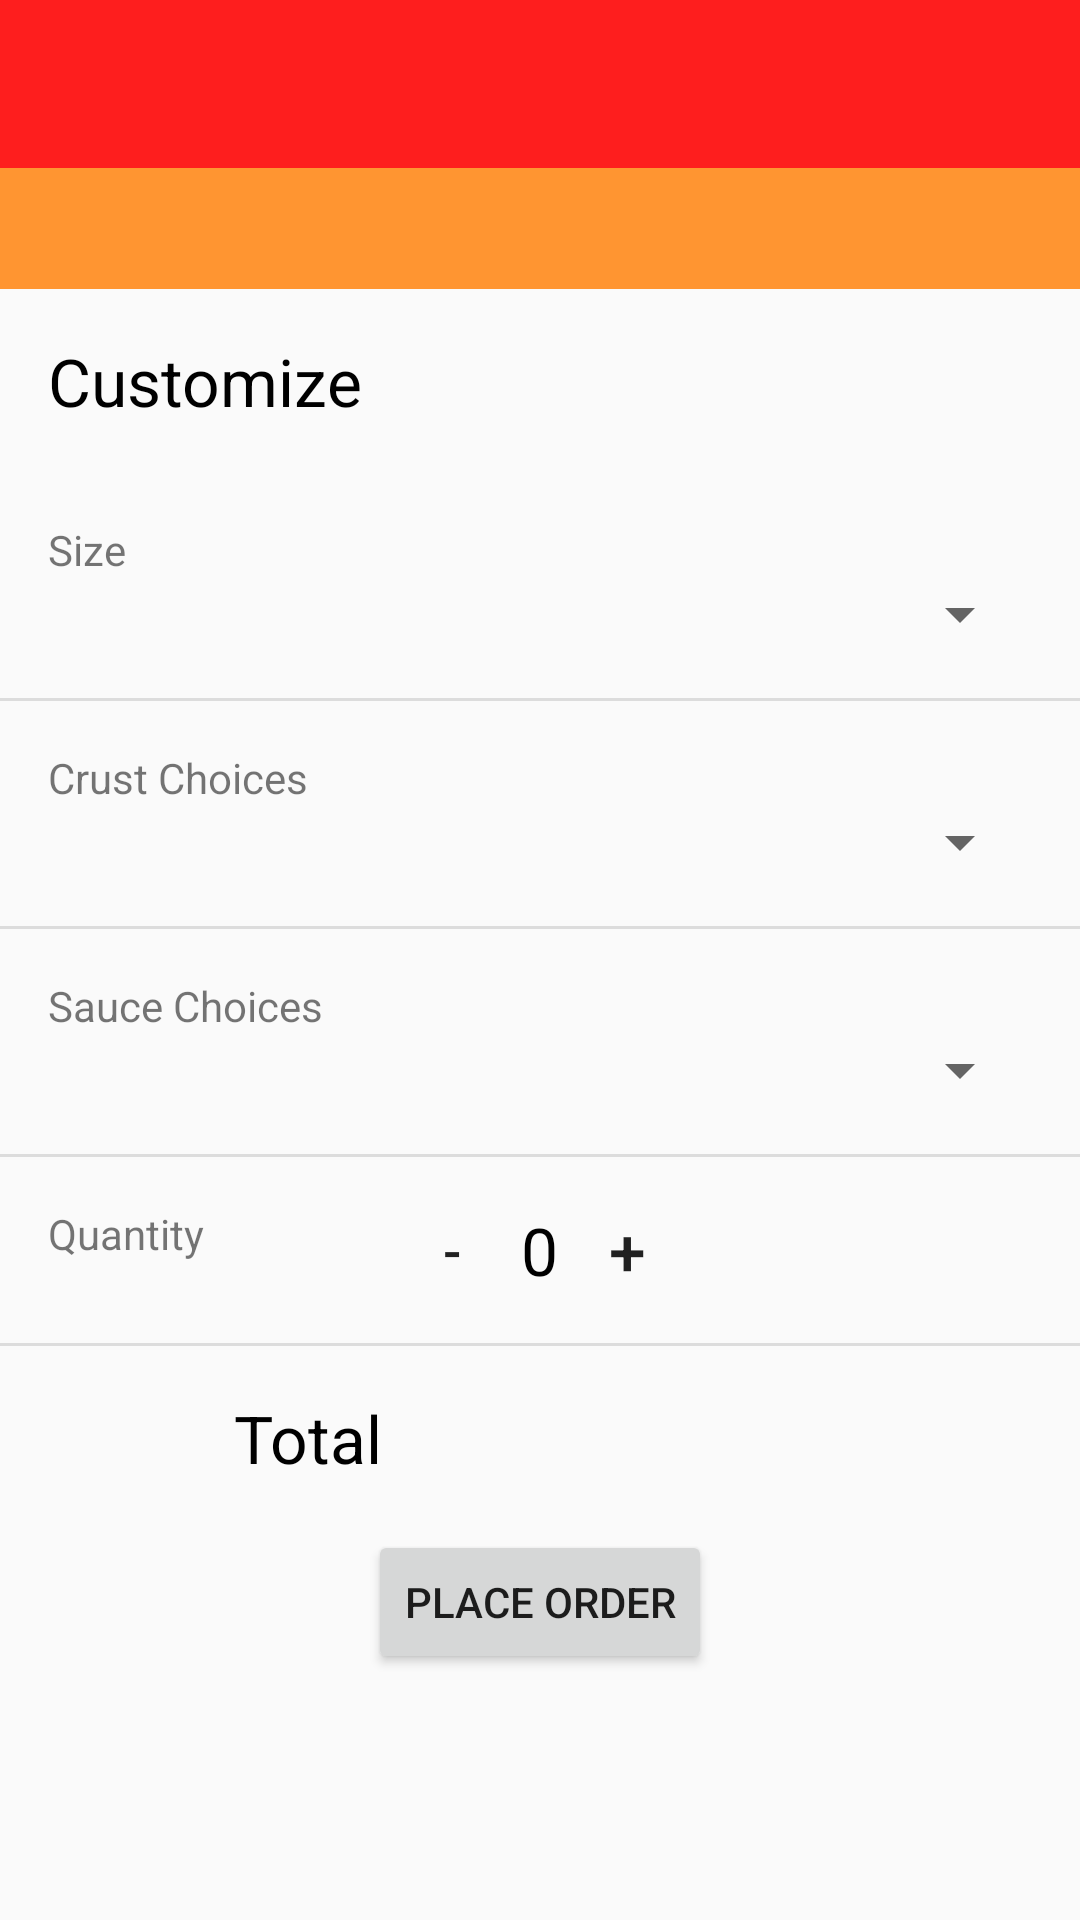

This screen was rendered from an Android layout file. Write that file and the resources it references.
<!-- AndroidManifest.xml: application theme AppTheme -->
<!-- res/layout/second_activity.xml -->
<?xml version="1.0" encoding="utf-8"?>
<ScrollView
    android:layout_width="match_parent"
    android:layout_height="match_parent"
    xmlns:android="http://schemas.android.com/apk/res/android"
    xmlns:app="http://schemas.android.com/apk/res-auto">

<LinearLayout
    android:layout_width="match_parent"
    android:layout_height="wrap_content"
    android:orientation="vertical">

<android.support.v7.widget.Toolbar
    android:id="@+id/order_toolbar"
    android:layout_width="match_parent"
    android:layout_height="?attr/actionBarSize"
    android:background="?attr/colorPrimary"
    android:theme="@style/ToolbarTheme"
    app:popupTheme="@style/ThemeOverlay.AppCompat.Light"/>


    <LinearLayout
        android:id="@+id/activity_food_detail"
        android:layout_width="match_parent"
        android:layout_height="match_parent"
        android:orientation="vertical">

        <LinearLayout
            android:id="@+id/activity_food_detail_header"
            android:layout_width="match_parent"
            android:layout_height="wrap_content"
            android:background="@color/colorSecondary"
            android:orientation="vertical">

            <TextView
                android:id="@+id/food_name_text_view"
                style="@style/HeaderTextStyle"
                android:layout_width="wrap_content"
                android:layout_height="wrap_content"
                android:layout_gravity="center" />
        </LinearLayout>

        <TextView
            style="@style/FormTextStyle"
            android:layout_width="wrap_content"
            android:layout_height="wrap_content"
            android:layout_gravity="bottom"
            android:paddingLeft="@dimen/activity_horizontal_margin"
            android:paddingRight="@dimen/activity_horizontal_margin"
            android:paddingTop="@dimen/default_gap"
            android:paddingBottom="@dimen/default_gap"
            android:text="@string/Customizations" />


        <RelativeLayout
            android:id="@+id/sizeLinearLayout"
            android:layout_width="match_parent"
            android:layout_height="wrap_content"
            android:orientation="vertical"
            android:paddingBottom="@dimen/default_gap"
            android:paddingLeft="@dimen/activity_horizontal_margin"
            android:paddingRight="@dimen/activity_horizontal_margin"
            android:paddingTop="@dimen/default_gap">

            <TextView
                android:id="@+id/sizeLabel"
                android:layout_width="wrap_content"
                android:layout_height="wrap_content"
                android:text="@string/food_size" />

            <Spinner
                android:id="@+id/size_spinner"
                style="@style/FormTextStyle"
                android:layout_width="match_parent"
                android:layout_height="wrap_content"
                android:layout_below="@id/sizeLabel"
                android:layout_alignParentRight="true"
                android:layout_alignParentEnd="true"
                android:drawSelectorOnTop="true" />

        </RelativeLayout>

        <View style="@style/Divider"/>

        <RelativeLayout
            android:id="@+id/crustLinearLayout"
            android:layout_width="match_parent"
            android:layout_height="wrap_content"
            android:orientation="vertical"
            android:paddingBottom="@dimen/default_gap"
            android:paddingLeft="@dimen/activity_horizontal_margin"
            android:paddingRight="@dimen/activity_horizontal_margin"
            android:paddingTop="@dimen/default_gap">

            <TextView
                android:id="@+id/crustChoices"
                android:layout_width="wrap_content"
                android:layout_height="wrap_content"
                android:text="@string/crust_choices" />

            <Spinner
                android:id="@+id/crustType_spinner"
                style="@style/FormTextStyle"
                android:layout_width="match_parent"
                android:layout_height="wrap_content"
                android:layout_below="@id/crustChoices"
                android:layout_alignParentRight="true"
                android:layout_alignParentEnd="true"
                android:drawSelectorOnTop="true" />

        </RelativeLayout>

        <View style="@style/Divider"/>

        <RelativeLayout
            android:id="@+id/sauceLinearLayout"
            android:layout_width="match_parent"
            android:layout_height="wrap_content"
            android:orientation="vertical"
            android:paddingBottom="@dimen/default_gap"
            android:paddingLeft="@dimen/activity_horizontal_margin"
            android:paddingRight="@dimen/activity_horizontal_margin"
            android:paddingTop="@dimen/default_gap">

            <TextView
                android:id="@+id/sauceLabel"
                android:layout_width="wrap_content"
                android:layout_height="wrap_content"
                android:text="@string/sauce_choices" />

            <Spinner
                android:id="@+id/sauce_spinner"
                style="@style/FormTextStyle"
                android:layout_width="match_parent"
                android:layout_height="wrap_content"
                android:layout_below="@id/sauceLabel"
                android:layout_alignParentRight="true"
                android:layout_alignParentEnd="true"
                android:drawSelectorOnTop="true" />

        </RelativeLayout>

        <View style="@style/Divider"/>

        <RelativeLayout
            android:id="@+id/quantityLinearLayout"
            android:layout_width="match_parent"
            android:layout_height="wrap_content"
            android:orientation="vertical"
            android:paddingBottom="@dimen/default_gap"
            android:paddingLeft="@dimen/activity_horizontal_margin"
            android:paddingRight="@dimen/activity_horizontal_margin"
            android:paddingTop="@dimen/default_gap">

            <TextView
                android:id="@+id/quantityLabel"
                android:layout_width="wrap_content"
                android:layout_height="wrap_content"
                android:text="@string/quantity" />

            <LinearLayout
                android:layout_width="match_parent"
                android:layout_height="wrap_content"
                android:gravity="center"
                android:orientation="horizontal">

                <Button
                    android:id="@+id/decrement_button"
                    android:layout_width="30dp"
                    android:layout_height="30dp"
                    android:background="@null"
                    android:onClick="decrement"
                    android:textSize="18sp"
                    android:text="-" />

                <TextView
                    android:id="@+id/quantity_text_view"
                    android:layout_width="wrap_content"
                    android:layout_height="wrap_content"
                    android:layout_gravity="center"
                    android:paddingLeft="8dp"
                    android:paddingRight="8dp"
                    android:text="@string/initial_quantity_value"
                    android:textColor="@android:color/black"
                    android:textSize="22sp" />

                <Button
                    android:id="@+id/increment_button"
                    android:layout_width="30dp"
                    android:layout_height="30dp"
                    android:background="@null"
                    android:onClick="increment"
                    android:textSize="22sp"
                    android:text="+" />
            </LinearLayout>

        </RelativeLayout>

        <View style="@style/Divider"/>

        <LinearLayout
            android:layout_width="match_parent"
            android:layout_height="wrap_content"
            android:paddingTop="@dimen/default_gap"
            android:paddingBottom="@dimen/default_gap"
            android:orientation="horizontal">

            <TextView
                android:id="@+id/total"
                style="@style/FormTextStyle"
                android:layout_width="wrap_content"
                android:layout_height="match_parent"
                android:layout_weight="1"
                android:gravity="center"
                android:text="@string/total" />

            <TextView
                android:id="@+id/price_text_view"
                style="@style/FormTextStyle"
                android:layout_width="wrap_content"
                android:layout_height="match_parent"
                android:layout_weight="1"
                android:gravity="center" />

        </LinearLayout>

        <Button
            android:id="@+id/place_order_button"
            android:layout_width="wrap_content"
            android:layout_height="wrap_content"
            android:layout_gravity="center"
            android:onClick="placeOrder"
            android:text="@string/place_order" />

    </LinearLayout>

</LinearLayout>

</ScrollView>
<!-- resources referenced by this layout -->
<resources>
  <color name="colorSecondary">#FF9531</color>
  <dimen name="activity_horizontal_margin">16dp</dimen>
  <dimen name="default_gap">16dp</dimen>
  <string name="Customizations">Customize</string>
  <string name="crust_choices">Crust Choices</string>
  <string name="food_size">Size</string>
  <string name="initial_quantity_value">0</string>
  <string name="place_order">PLACE ORDER</string>
  <string name="quantity">Quantity</string>
  <string name="sauce_choices">Sauce Choices</string>
  <string name="total">Total</string>
  <style name="Divider">
          <item name="android:layout_width">match_parent</item>
          <item name="android:layout_height">1dp</item>
          <item name="android:background">?android:attr/listDivider</item>
      </style>
  <style name="FormTextStyle">
          <item name="android:layout_width">wrap_content</item>
          <item name="android:layout_height">20dp</item>
          <item name="android:gravity">center_vertical</item>
          <item name="android:textSize">22sp</item>
          <item name="android:textColor">#000000</item>
      </style>
  <style name="HeaderTextStyle">
          <item name="android:layout_width">wrap_content</item>
          <item name="android:layout_height">48dp</item>
          <item name="android:gravity">center_vertical</item>
          <item name="android:textSize">30sp</item>
          <item name="android:textColor">#ffffff</item>
      </style>
  <style name="ToolbarTheme" parent="@style/ThemeOverlay.AppCompat.Dark.ActionBar">
      <item name="android:textColorPrimary">@color/white</item>
      </style>
  <style name="AppTheme" parent="Theme.AppCompat.Light.NoActionBar">
          <item name="colorPrimary">@color/colorPrimary</item>
          <item name="colorPrimaryDark">@color/colorPrimaryDark</item>
          <item name="colorAccent">@color/colorAccent</item>
      </style>
  <color name="white">#ffffff</color>
  <color name="colorPrimary">#FE1E1E</color>
  <color name="colorPrimaryDark">#FC0303</color>
  <color name="colorAccent">#2e7d32</color>
</resources>
